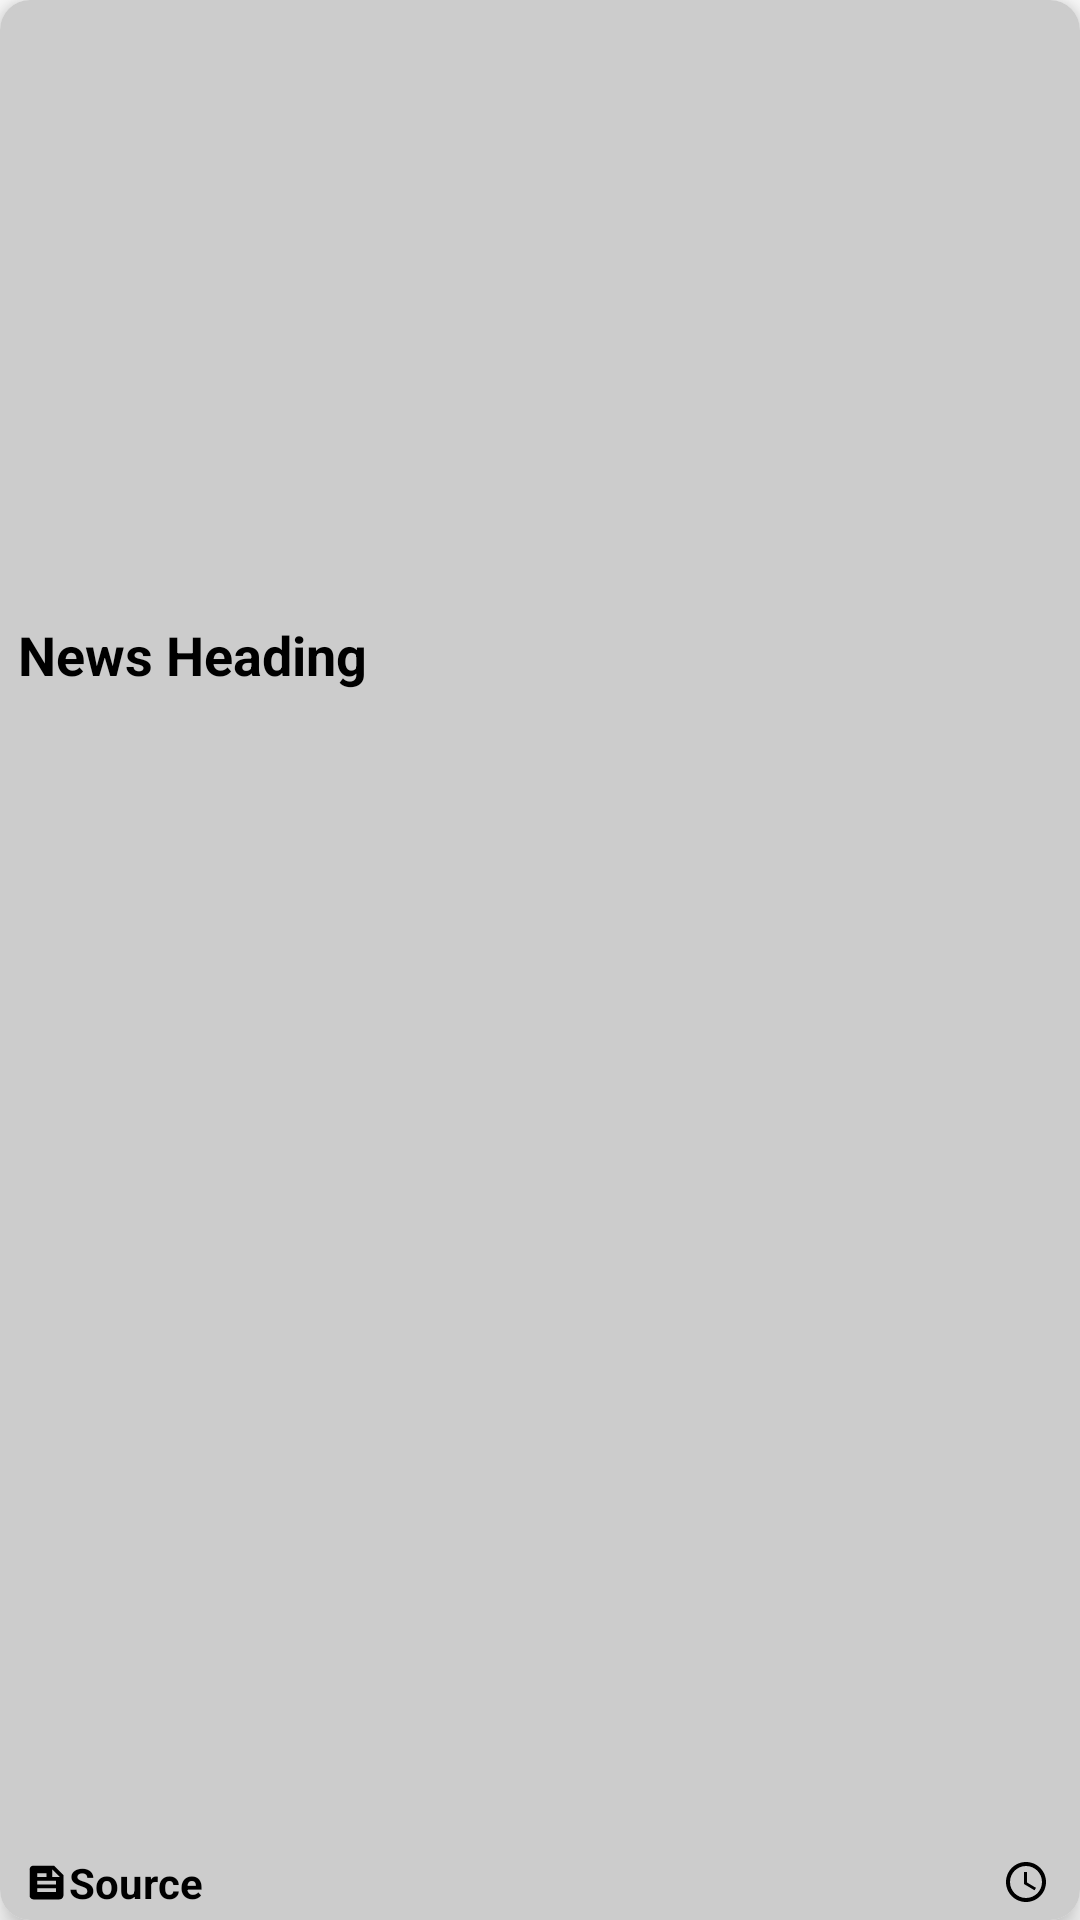

Here is an Android app screen rendered from its layout file. Give the layout XML and the strings, colors and styles it references.
<!-- AndroidManifest.xml: application theme Theme.NewsClientAppCleanArchitecture -->
<!-- res/layout/carousel_news_list_item.xml -->
<?xml version="1.0" encoding="utf-8"?>
<androidx.cardview.widget.CardView xmlns:android="http://schemas.android.com/apk/res/android"
    android:layout_width="match_parent"
    android:layout_height="280dp"
    xmlns:app="http://schemas.android.com/apk/res-auto"
    app:cardCornerRadius="10dp"
    android:layout_margin="7dp"
    app:cardElevation="6dp"
    >
    <RelativeLayout
        android:layout_width="match_parent"
        android:layout_height="match_parent"
        android:background="?attr/colorSecondaryVariant"
        >
        <ImageView
            android:id="@+id/iv_articleImage"
            android:layout_width="match_parent"
            android:layout_height="200dp"
            android:scaleType="centerCrop"
            />

        <TextView
            android:id="@+id/tv_title"
            android:layout_width="match_parent"
            android:layout_height="wrap_content"
            android:layout_below="@id/iv_articleImage"
            android:layout_marginStart="3dp"
            android:layout_marginTop="3dp"
            android:layout_marginEnd="3dp"
            android:maxLines="2"
            android:ellipsize="end"
            android:padding="3dp"
            android:text="News Heading"
            android:textColor="?attr/colorOnSecondary"
            android:textSize="18sp"
            android:textStyle="bold" />

        <TextView
            android:id="@+id/tv_publishedAt"
            android:layout_width="wrap_content"
            android:layout_height="wrap_content"
            android:layout_alignParentBottom="true"
            android:layout_alignParentEnd="true"
            android:layout_marginTop="0dp"
            android:padding="3dp"
            app:drawableStartCompat="@drawable/ic_baseline_access_time_24"
            android:layout_marginEnd="7dp"
            android:textColor="?attr/colorOnSecondary"
            android:textSize="14sp"
            android:textStyle="bold"
            />

        <TextView
            android:id="@+id/tv_source"
            android:layout_width="wrap_content"
            android:layout_height="wrap_content"
            android:layout_alignParentBottom="true"
            android:layout_marginTop="0dp"
            android:padding="3dp"
            android:layout_marginEnd="7dp"
            android:textColor="?attr/colorOnSecondary"
            android:textSize="14sp"
            android:textStyle="bold"
            app:drawableStartCompat="@drawable/ic_baseline_feed_24"
            android:layout_marginStart="5dp"
            android:text="Source"
            />

    </RelativeLayout>
</androidx.cardview.widget.CardView>
<!-- resources referenced by this layout -->
<resources>
  <!-- drawable ic_baseline_access_time_24 (drawable-v24) -->
  <vector xmlns:android="http://schemas.android.com/apk/res/android"
      android:width="16dp"
      android:height="16dp"
      android:tint="?attr/colorOnSecondary"
      android:viewportWidth="24"
      android:viewportHeight="24">
      <path
          android:fillColor="@android:color/white"
          android:pathData="M11.99,2C6.47,2 2,6.48 2,12s4.47,10 9.99,10C17.52,22 22,17.52 22,12S17.52,2 11.99,2zM12,20c-4.42,0 -8,-3.58 -8,-8s3.58,-8 8,-8 8,3.58 8,8 -3.58,8 -8,8z" />
      <path
          android:fillColor="@android:color/white"
          android:pathData="M12.5,7H11v6l5.25,3.15 0.75,-1.23 -4.5,-2.67z" />
  </vector>
  <!-- drawable ic_baseline_feed_24 (drawable) -->
  <vector android:autoMirrored="true" android:height="15dp"
      android:tint="?attr/colorOnSecondary" android:viewportHeight="24"
      android:viewportWidth="24" android:width="15dp" xmlns:android="http://schemas.android.com/apk/res/android">
      <path android:fillColor="@android:color/white" android:pathData="M16,3H5C3.9,3 3,3.9 3,5v14c0,1.1 0.9,2 2,2h14c1.1,0 2,-0.9 2,-2V8L16,3zM7,7h5v2H7V7zM17,17H7v-2h10V17zM17,13H7v-2h10V13zM15,9V5l4,4H15z"/>
  </vector>
  <style name="Theme.NewsClientAppCleanArchitecture" parent="Theme.MaterialComponents.DayNight.NoActionBar">
          
          <item name="colorPrimary">@color/purple_500</item>
          <item name="colorPrimaryVariant">@color/purple_700</item>
          <item name="colorOnPrimary">@color/colorOnPrimary</item>
          
          <item name="colorSecondary">@color/white</item>
          <item name="colorSecondaryVariant">@color/grey</item>
          <item name="colorOnSecondary">@color/black</item>
          
          <item name="android:statusBarColor">?attr/colorPrimaryVariant</item>
          
      </style>
  <color name="purple_500">#FF6200EE</color>
  <color name="purple_700">#FF3700B3</color>
  <color name="colorOnPrimary">#FFFFFF</color>
  <color name="white">#FFFFFFFF</color>
  <color name="grey">#FFCCCCCC</color>
  <color name="black">#FF000000</color>
</resources>
